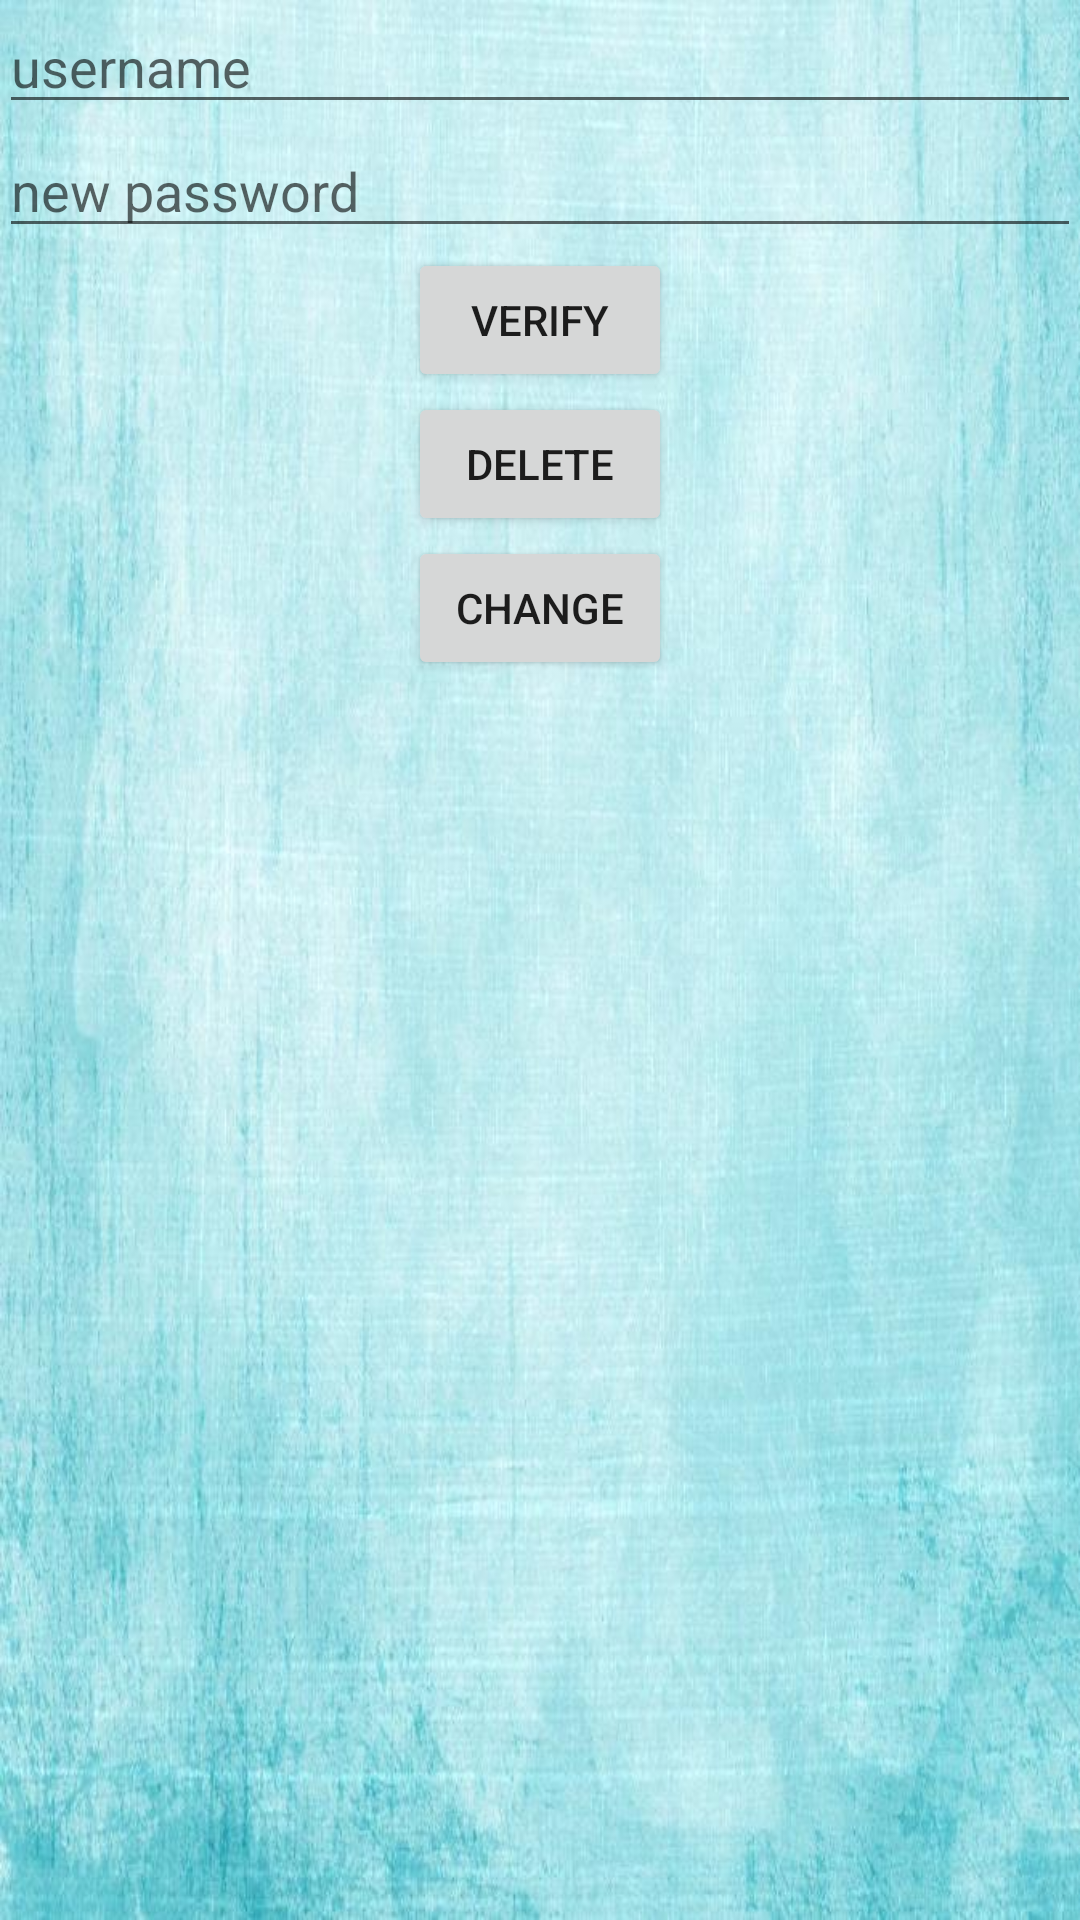

Reconstruct the res/layout file that produces this screen, plus the resources it refers to.
<!-- AndroidManifest.xml: application theme AppTheme -->
<!-- res/layout/activity_verify.xml -->
<?xml version="1.0" encoding="utf-8"?>
<LinearLayout xmlns:android="http://schemas.android.com/apk/res/android"
    xmlns:tools="http://schemas.android.com/tools"
    android:layout_width="match_parent"
    android:layout_height="match_parent"
    android:paddingBottom="@dimen/activity_vertical_margin"
    android:orientation="vertical"
    android:paddingLeft="@dimen/activity_horizontal_margin"
    android:paddingRight="@dimen/activity_horizontal_margin"
    android:paddingTop="@dimen/activity_vertical_margin"
    tools:context="com.example.d.life.verify">

    <EditText
        android:layout_width="match_parent"
        android:layout_height="wrap_content"
        android:id="@+id/v_name"
        android:hint="username"
        android:layout_weight="0" />

    <EditText
        android:layout_width="match_parent"
        android:layout_height="wrap_content"
        android:hint="new password"
        android:id="@+id/v_password" />

    <Button
        android:layout_width="wrap_content"
        android:layout_height="wrap_content"
        android:text="verify"
        android:id="@+id/v_verify"
        android:layout_gravity="center_horizontal"
        android:layout_weight="0" />

    <Button
        android:layout_width="wrap_content"
        android:layout_height="wrap_content"
        android:text="delete"
        android:id="@+id/v_delete"
        android:layout_gravity="center_horizontal"
        android:layout_weight="0" />

    <Button
        android:layout_width="wrap_content"
        android:layout_height="wrap_content"
        android:text="change"
        android:id="@+id/v_change"
        android:layout_gravity="center_horizontal"
        android:layout_weight="0" />

</LinearLayout>
<!-- resources referenced by this layout -->
<resources>
  <style name="AppTheme" parent="Theme.AppCompat.Light.DarkActionBar">
          name="SplashTheme" parent="Theme.AppCompat.NoActionBar"&gt;
          <item name="android:windowBackground">@drawable/bg2</item>
          
          <item name="colorPrimary">@color/accent_material_light</item>
          <item name="colorPrimaryDark">@color/colorPrimaryDark</item>
          <item name="colorAccent">@color/colorAccent</item>
  
      </style>
  <!-- drawable bg2: jpg bitmap (drawable, 78693 bytes) -->
  <color name="colorPrimaryDark">#303F9F</color>
  <color name="colorAccent">#FF4081</color>
</resources>
